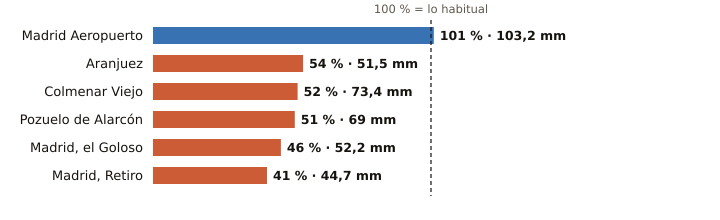

The table this chart was drawn from, first rows:
estacion, provincia, indicativo, mm_otono, referencia_mm, pct, periodo_referencia, hasta, hora
Madrid Aeropuerto, Madrid, 3129, 103.2, 102.0, 101, 1991-2020, 2026-11-10, 17
Aranjuez, Madrid, 3100B, 51.5, 95.9, 54, 1997-2025, 2026-11-10, 17
Colmenar Viejo, Madrid, 3191E, 73.4, 141.2, 52, 1991-2020, 2026-11-10, 10
Pozuelo de Alarcón, Madrid, 3194Y, 69.0, 135.4, 51, 2006-2025, 2026-11-10, 17
Madrid, el Goloso, Madrid, 3126Y, 52.2, 113.2, 46, 2004-2025, 2026-11-10, 14
Madrid, Retiro, Madrid, 3195, 44.7, 109.4, 41, 1991-2020, 2026-11-10, 17
